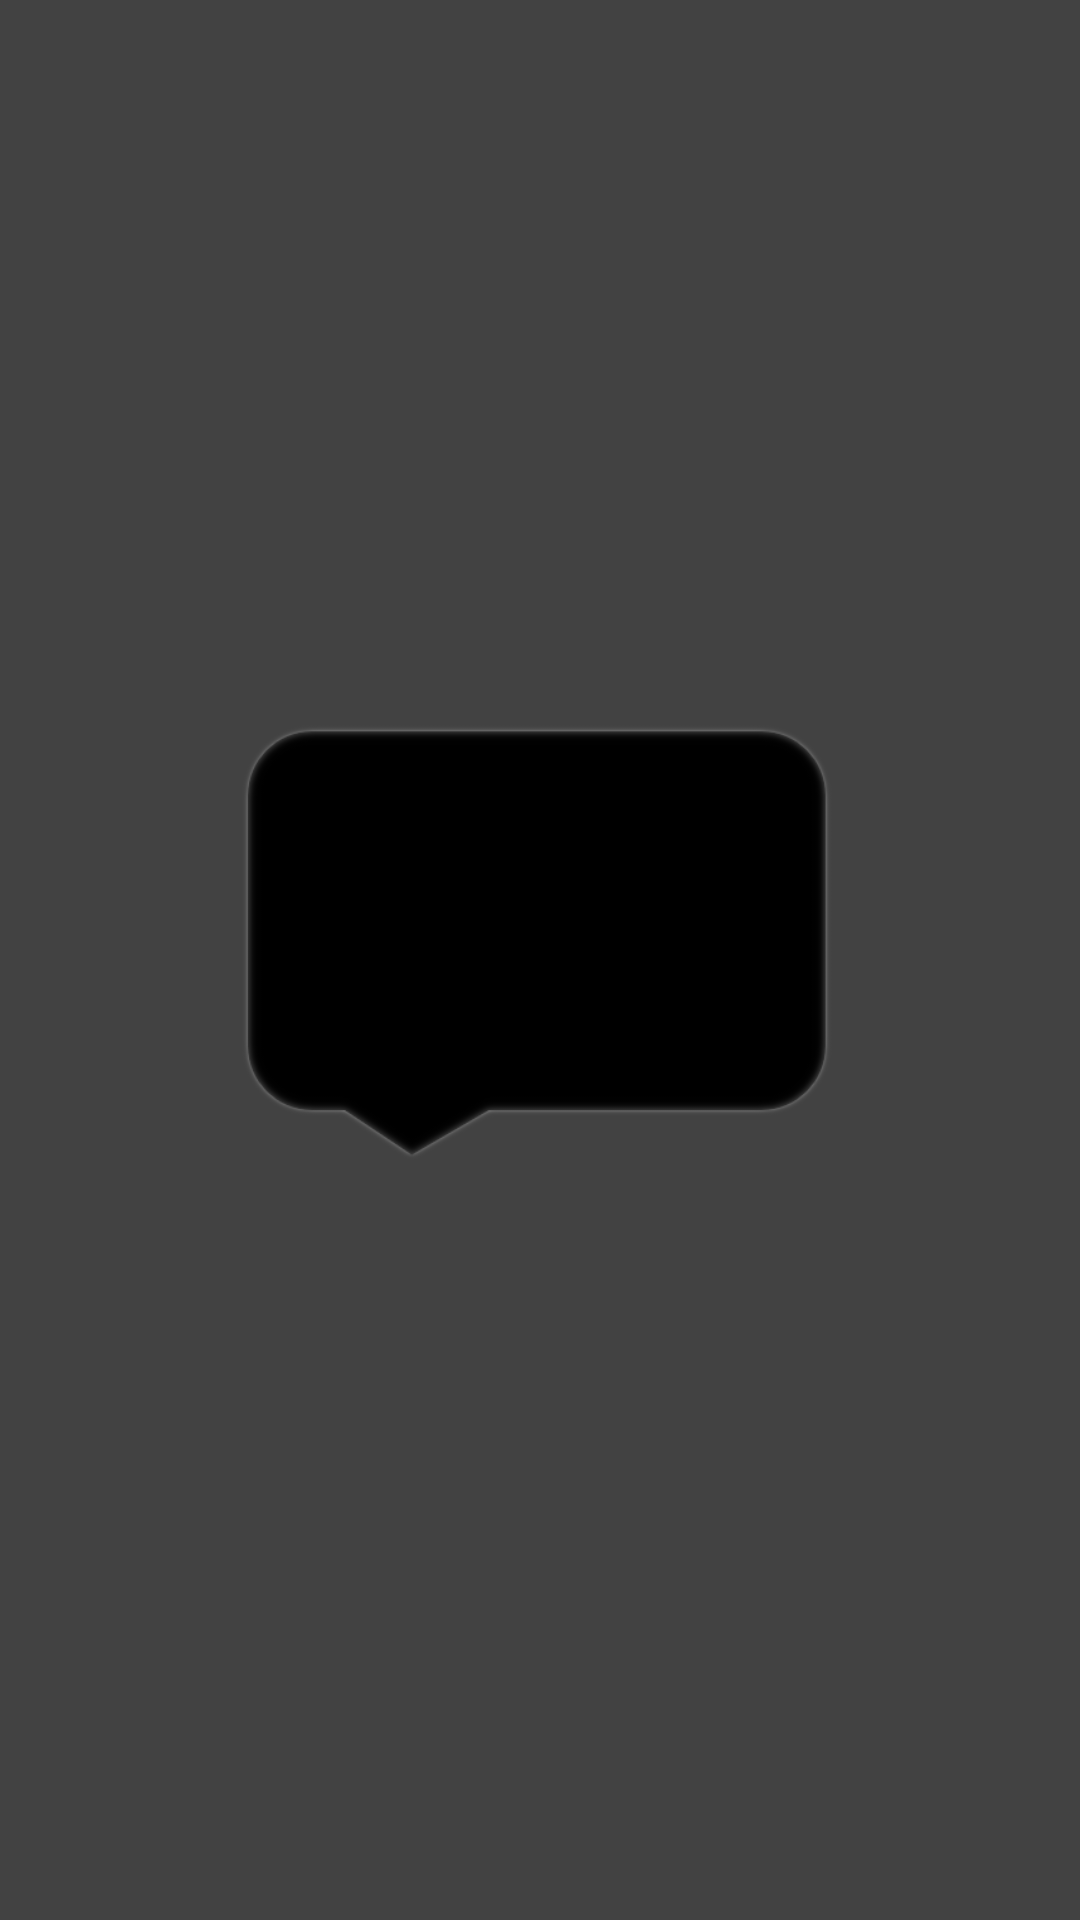

Layout XML and referenced resources for this Android screen:
<!-- AndroidManifest.xml: application theme Theme.IM_App -->
<!-- res/layout/activity_splash_screen.xml -->
<?xml version="1.0" encoding="utf-8"?>
<androidx.constraintlayout.widget.ConstraintLayout xmlns:android="http://schemas.android.com/apk/res/android"
    xmlns:app="http://schemas.android.com/apk/res-auto"
    xmlns:tools="http://schemas.android.com/tools"
    android:layout_width="match_parent"
    android:layout_height="match_parent"
    android:background="#424242"
    tools:context=".SplashScreen">

    <ProgressBar
        android:id="@+id/progressBar3"
        style="?android:attr/progressBarStyle"
        android:layout_width="wrap_content"
        android:layout_height="wrap_content"
        android:layout_marginTop="16dp"
        app:layout_constraintEnd_toEndOf="parent"
        app:layout_constraintHorizontal_bias="0.498"
        app:layout_constraintStart_toStartOf="parent"
        app:layout_constraintTop_toBottomOf="@+id/imageView4" />

    <ImageView
        android:id="@+id/imageView4"
        android:layout_width="253dp"
        android:layout_height="223dp"
        android:layout_marginTop="208dp"
        android:src="@drawable/logo"
        app:layout_constraintEnd_toEndOf="parent"
        app:layout_constraintStart_toStartOf="parent"
        app:layout_constraintTop_toTopOf="parent" />

</androidx.constraintlayout.widget.ConstraintLayout>
<!-- resources referenced by this layout -->
<resources>
  <!-- drawable logo: png bitmap (drawable, 17634 bytes) -->
  <style name="Theme.IM_App" parent="Theme.MaterialComponents.DayNight.DarkActionBar">
          
          <item name="colorPrimary">@color/purple_500</item>
          <item name="colorPrimaryVariant">@color/purple_700</item>
          <item name="colorOnPrimary">@color/white</item>
          
          <item name="colorSecondary">@color/teal_200</item>
          <item name="colorSecondaryVariant">@color/teal_700</item>
          <item name="colorOnSecondary">@color/black</item>
          
          <item name="android:statusBarColor" tools:targetApi="l">?attr/colorPrimaryVariant</item>
          
      </style>
  <!-- not gathered from this repository: default colours our renderer supplied (Android Studio template values) -->
  <color name="purple_500">#FF6200EE</color>
  <color name="purple_700">#FF3700B3</color>
  <color name="teal_200">#FF03DAC5</color>
  <color name="teal_700">#FF018786</color>
  <color name="black">#FF000000</color>
  <color name="white">#FFFFFFFF</color>
</resources>
